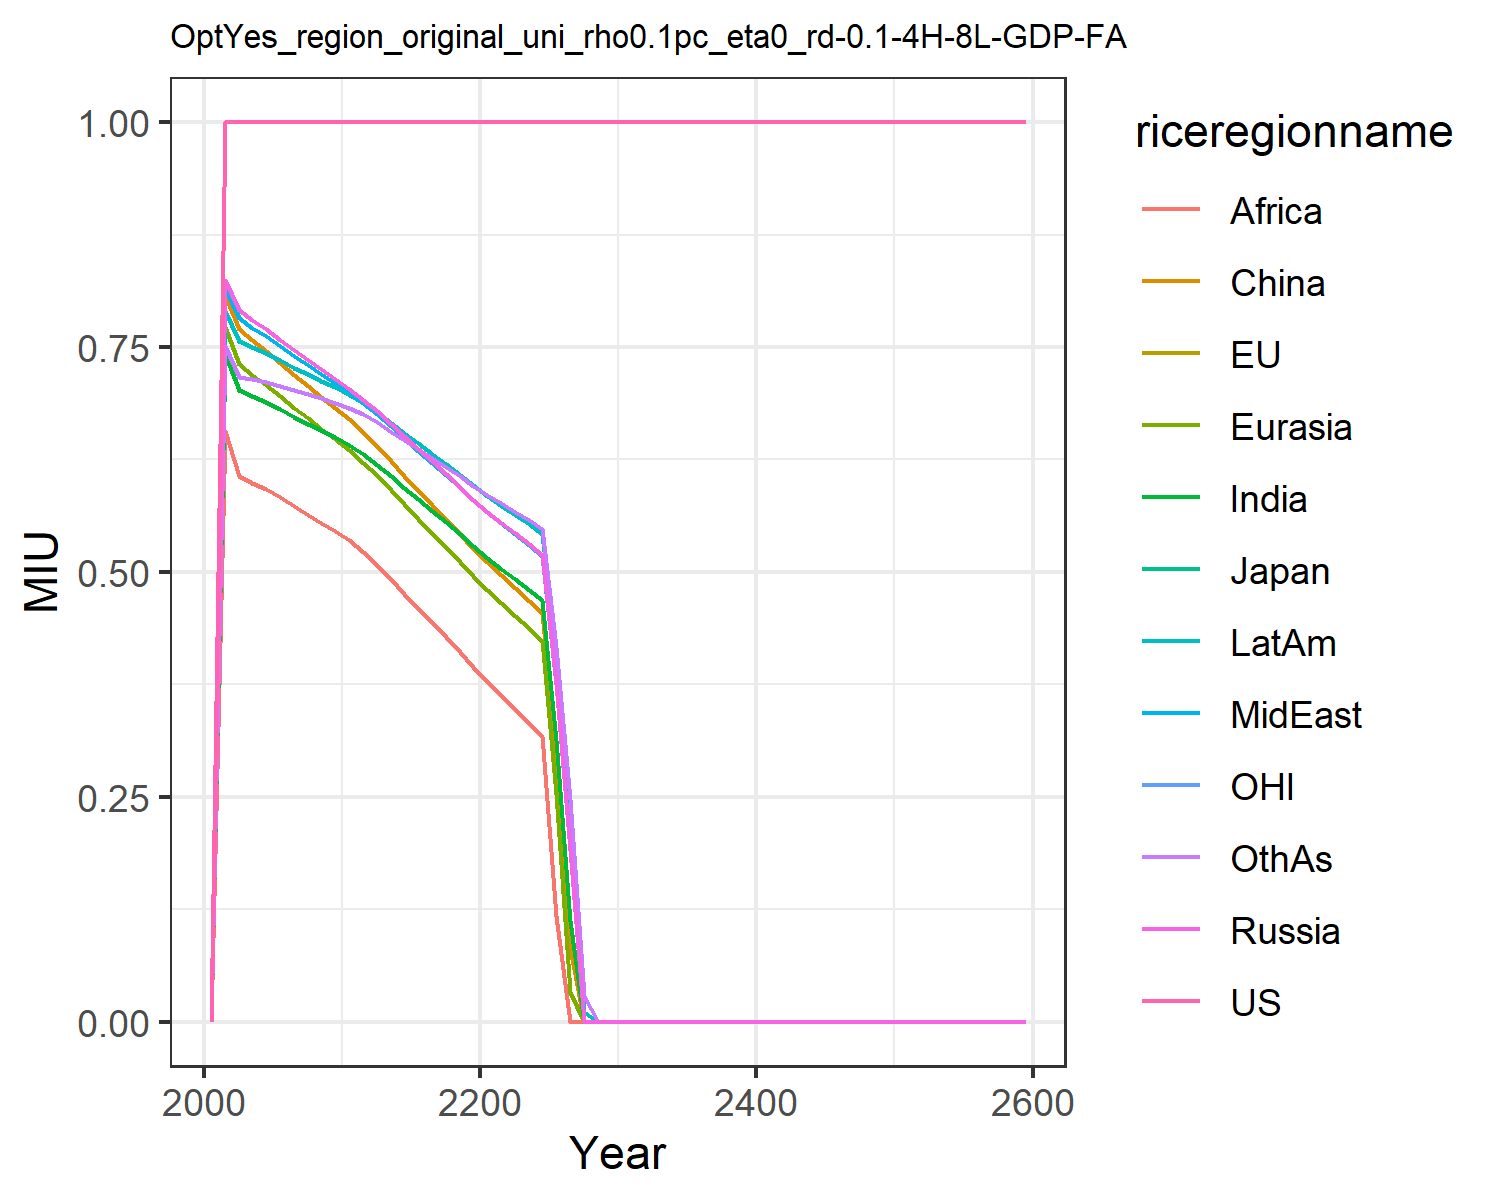

The file beside this chart, header and first rows:
0.0, 0.0, 0.0, 0.0, 0.0, 0.0, 0.0, 0.0, 0.0, 0.0, 0.0, 0.0
1.0, 1.0, 1.0, 0.8241, 0.7718, 0.8077, 0.7427, 0.8157, 0.6569, 0.7901, 1.0, 0.7515
1.0, 1.0, 1.0, 0.7908, 0.7307, 0.7701, 0.7025, 0.7818, 0.6061, 0.7566, 1.0, 0.7168
1.0, 1.0, 1.0, 0.78, 0.719, 0.7577, 0.6956, 0.7716, 0.599, 0.7499, 1.0, 0.7139
1.0, 1.0, 1.0, 0.7696, 0.7078, 0.7457, 0.6892, 0.7618, 0.592, 0.7433, 1.0, 0.7112
1.0, 1.0, 1.0, 0.7581, 0.6953, 0.7326, 0.6812, 0.751, 0.5828, 0.7354, 1.0, 0.7069
1.0, 1.0, 1.0, 0.7465, 0.6825, 0.7193, 0.6727, 0.74, 0.5728, 0.7272, 1.0, 0.7019
1.0, 1.0, 1.0, 0.7357, 0.6707, 0.7068, 0.665, 0.7298, 0.5638, 0.7197, 1.0, 0.6974
1.0, 1.0, 1.0, 0.7251, 0.6591, 0.6946, 0.6573, 0.7198, 0.5548, 0.7123, 1.0, 0.6929
1.0, 1.0, 1.0, 0.7147, 0.6478, 0.6826, 0.6498, 0.7101, 0.5457, 0.7051, 1.0, 0.6883
1.0, 1.0, 1.0, 0.7038, 0.6357, 0.67, 0.6413, 0.6997, 0.5355, 0.6971, 1.0, 0.6827
1.0, 1.0, 1.0, 0.6912, 0.6216, 0.656, 0.6307, 0.6876, 0.5227, 0.6873, 1.0, 0.6754
1.0, 1.0, 1.0, 0.6788, 0.6072, 0.6402, 0.6194, 0.6756, 0.5082, 0.6775, 1.0, 0.6664
1.0, 1.0, 1.0, 0.6645, 0.5909, 0.6231, 0.6063, 0.6618, 0.4916, 0.6659, 1.0, 0.6561
1.0, 1.0, 1.0, 0.6506, 0.575, 0.6067, 0.5935, 0.6483, 0.4757, 0.6545, 1.0, 0.6462
1.0, 1.0, 1.0, 0.6367, 0.5592, 0.5906, 0.5809, 0.6349, 0.4599, 0.6431, 1.0, 0.6365
1.0, 1.0, 1.0, 0.6228, 0.5434, 0.5746, 0.5682, 0.6215, 0.4441, 0.6316, 1.0, 0.6267
1.0, 1.0, 1.0, 0.6088, 0.5275, 0.5585, 0.5553, 0.6079, 0.428, 0.62, 1.0, 0.6167
1.0, 1.0, 1.0, 0.5947, 0.5114, 0.5423, 0.5422, 0.5942, 0.4115, 0.6082, 1.0, 0.6064
1.0, 1.0, 1.0, 0.5805, 0.4951, 0.526, 0.5288, 0.5803, 0.3947, 0.5962, 1.0, 0.5959
1.0, 1.0, 1.0, 0.5672, 0.4797, 0.5105, 0.5159, 0.567, 0.3785, 0.5847, 1.0, 0.5857
1.0, 1.0, 1.0, 0.5549, 0.4653, 0.496, 0.5036, 0.5544, 0.3631, 0.5738, 1.0, 0.5761
1.0, 1.0, 1.0, 0.5428, 0.4513, 0.482, 0.4919, 0.5423, 0.3476, 0.5634, 1.0, 0.5669
1.0, 1.0, 1.0, 0.5307, 0.4373, 0.4679, 0.4802, 0.5303, 0.3325, 0.5529, 1.0, 0.5576
1.0, 1.0, 1.0, 0.5185, 0.4233, 0.4539, 0.4684, 0.5182, 0.3174, 0.5424, 1.0, 0.5482
1.0, 1.0, 1.0, 0.3759, 0.2531, 0.2917, 0.3129, 0.3758, 0.1178, 0.4082, 1.0, 0.4168
1.0, 1.0, 1.0, 0.1913, 0.03298, 0.08186, 0.1121, 0.1915, 0.0, 0.2348, 1.0, 0.2473
1.0, 1.0, 1.0, 0.0, 0.0, 0.0, 0.0, 0.0, 0.0, 0.01048, 1.0, 0.02824
1.0, 1.0, 1.0, 0.0, 0.0, 0.0, 0.0, 0.0, 0.0, 0.0, 1.0, 0.0
1.0, 1.0, 1.0, 0.0, 0.0, 0.0, 0.0, 0.0, 0.0, 0.0, 1.0, 0.0
1.0, 1.0, 1.0, 0.0, 0.0, 0.0, 0.0, 0.0, 0.0, 0.0, 1.0, 0.0
1.0, 1.0, 1.0, 0.0, 0.0, 0.0, 0.0, 0.0, 0.0, 0.0, 1.0, 0.0
1.0, 1.0, 1.0, 0.0, 0.0, 0.0, 0.0, 0.0, 0.0, 0.0, 1.0, 0.0
1.0, 1.0, 1.0, 0.0, 0.0, 0.0, 0.0, 0.0, 0.0, 0.0, 1.0, 0.0
1.0, 1.0, 1.0, 0.0, 0.0, 0.0, 0.0, 0.0, 0.0, 0.0, 1.0, 0.0
1.0, 1.0, 1.0, 0.0, 0.0, 0.0, 0.0, 0.0, 0.0, 0.0, 1.0, 0.0
1.0, 1.0, 1.0, 0.0, 0.0, 0.0, 0.0, 0.0, 0.0, 0.0, 1.0, 0.0
1.0, 1.0, 1.0, 0.0, 0.0, 0.0, 0.0, 0.0, 0.0, 0.0, 1.0, 0.0
1.0, 1.0, 1.0, 0.0, 0.0, 0.0, 0.0, 0.0, 0.0, 0.0, 1.0, 0.0
1.0, 1.0, 1.0, 0.0, 0.0, 0.0, 0.0, 0.0, 0.0, 0.0, 1.0, 0.0
1.0, 1.0, 1.0, 0.0, 0.0, 0.0, 0.0, 0.0, 0.0, 0.0, 1.0, 0.0
1.0, 1.0, 1.0, 0.0, 0.0, 0.0, 0.0, 0.0, 0.0, 0.0, 1.0, 0.0
1.0, 1.0, 1.0, 0.0, 0.0, 0.0, 0.0, 0.0, 0.0, 0.0, 1.0, 0.0
1.0, 1.0, 1.0, 0.0, 0.0, 0.0, 0.0, 0.0, 0.0, 0.0, 1.0, 0.0
1.0, 1.0, 1.0, 0.0, 0.0, 0.0, 0.0, 0.0, 0.0, 0.0, 1.0, 0.0
1.0, 1.0, 1.0, 0.0, 0.0, 0.0, 0.0, 0.0, 0.0, 0.0, 1.0, 0.0
1.0, 1.0, 1.0, 0.0, 0.0, 0.0, 0.0, 0.0, 0.0, 0.0, 1.0, 0.0
1.0, 1.0, 1.0, 0.0, 0.0, 0.0, 0.0, 0.0, 0.0, 0.0, 1.0, 0.0
1.0, 1.0, 1.0, 0.0, 0.0, 0.0, 0.0, 0.0, 0.0, 0.0, 1.0, 0.0
1.0, 1.0, 1.0, 0.0, 0.0, 0.0, 0.0, 0.0, 0.0, 0.0, 1.0, 0.0
1.0, 1.0, 1.0, 0.0, 0.0, 0.0, 0.0, 0.0, 0.0, 0.0, 1.0, 0.0
1.0, 1.0, 1.0, 0.0, 0.0, 0.0, 0.0, 0.0, 0.0, 0.0, 1.0, 0.0
1.0, 1.0, 1.0, 0.0, 0.0, 0.0, 0.0, 0.0, 0.0, 0.0, 1.0, 0.0
1.0, 1.0, 1.0, 0.0, 0.0, 0.0, 0.0, 0.0, 0.0, 0.0, 1.0, 0.0
1.0, 1.0, 1.0, 0.0, 0.0, 0.0, 0.0, 0.0, 0.0, 0.0, 1.0, 0.0
1.0, 1.0, 1.0, 0.0, 0.0, 0.0, 0.0, 0.0, 0.0, 0.0, 1.0, 0.0
1.0, 1.0, 1.0, 0.0, 0.0, 0.0, 0.0, 0.0, 0.0, 0.0, 1.0, 0.0
1.0, 1.0, 1.0, 0.0, 0.0, 0.0, 0.0, 0.0, 0.0, 0.0, 1.0, 0.0
1.0, 1.0, 1.0, 0.0, 0.0, 0.0, 0.0, 0.0, 0.0, 0.0, 1.0, 0.0
1.0, 1.0, 1.0, 0.0, 0.0, 0.0, 0.0, 0.0, 0.0, 0.0, 1.0, 0.0
